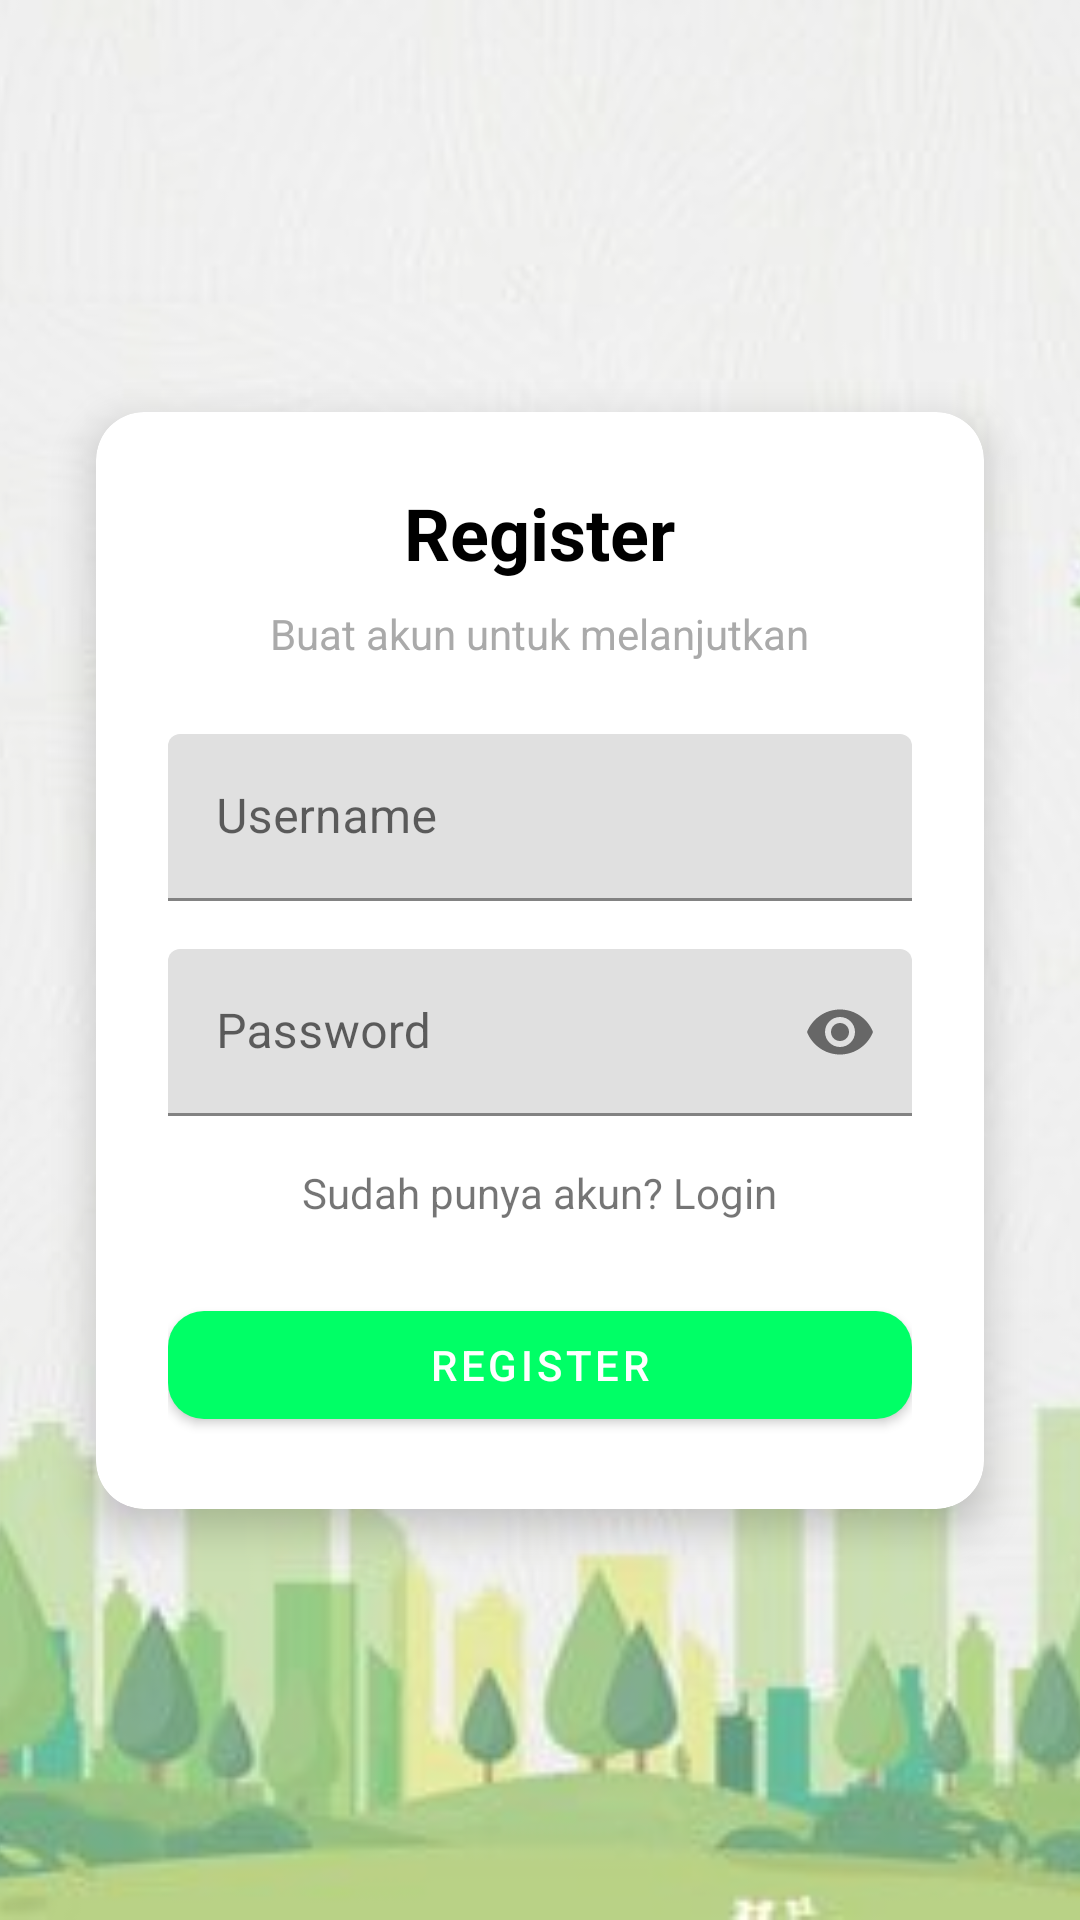

Produce the Android XML layout that renders to this screen, including the resource entries it uses.
<!-- AndroidManifest.xml: application theme Theme.Hydronion -->
<!-- res/layout/fragment_register.xml -->
<?xml version="1.0" encoding="utf-8"?>
<androidx.constraintlayout.widget.ConstraintLayout
    xmlns:android="http://schemas.android.com/apk/res/android"
    xmlns:app="http://schemas.android.com/apk/res-auto"
    android:layout_width="match_parent"
    android:layout_height="match_parent">

    
    <ImageView
        android:id="@+id/bgImage"
        android:layout_width="match_parent"
        android:layout_height="match_parent"
        android:scaleType="centerCrop"
        android:src="@drawable/background"
        android:contentDescription="@string/app_name"/>

    
    <View
        android:layout_width="match_parent"
        android:layout_height="match_parent"
        android:background="#60FFFFFF"/>

    
    <com.google.android.material.card.MaterialCardView
        android:id="@+id/cardRegister"
        android:layout_width="0dp"
        android:layout_height="wrap_content"
        android:layout_margin="32dp"
        app:cardCornerRadius="16dp"
        app:cardElevation="8dp"
        app:layout_constraintTop_toTopOf="parent"
        app:layout_constraintBottom_toBottomOf="parent"
        app:layout_constraintStart_toStartOf="parent"
        app:layout_constraintEnd_toEndOf="parent">

        <LinearLayout
            android:layout_width="match_parent"
            android:layout_height="wrap_content"
            android:orientation="vertical"
            android:padding="24dp">

            
            <TextView
                android:id="@+id/tvRegisterTitle"
                android:layout_width="wrap_content"
                android:layout_height="wrap_content"
                android:text="Register"
                android:textSize="24sp"
                android:textStyle="bold"
                android:textColor="@color/black"
                android:layout_gravity="center_horizontal"/>

            <TextView
                android:layout_width="wrap_content"
                android:layout_height="wrap_content"
                android:text="Buat akun untuk melanjutkan"
                android:textSize="14sp"
                android:textColor="@android:color/darker_gray"
                android:layout_marginTop="8dp"
                android:layout_gravity="center_horizontal"/>

            
            <com.google.android.material.textfield.TextInputLayout
                android:layout_width="match_parent"
                android:layout_height="wrap_content"
                android:layout_marginTop="24dp"
                app:startIconDrawable="@drawable/ic_user">

                <com.google.android.material.textfield.TextInputEditText
                    android:id="@+id/etUsername"
                    android:layout_width="match_parent"
                    android:layout_height="wrap_content"
                    android:hint="Username"
                    android:inputType="text"/>

            </com.google.android.material.textfield.TextInputLayout>

            
            <com.google.android.material.textfield.TextInputLayout
                android:layout_width="match_parent"
                android:layout_height="wrap_content"
                android:layout_marginTop="16dp"
                app:startIconDrawable="@drawable/ic_lock"
                app:endIconMode="password_toggle">

                <com.google.android.material.textfield.TextInputEditText
                    android:id="@+id/etPassword"
                    android:layout_width="match_parent"
                    android:layout_height="wrap_content"
                    android:hint="Password"
                    android:inputType="textPassword"/>

            </com.google.android.material.textfield.TextInputLayout>

            <TextView
                android:id="@+id/tvLogin"
                android:layout_width="wrap_content"
                android:layout_height="wrap_content"
                android:text="Sudah punya akun? Login"
                android:layout_marginTop="16dp"
                android:layout_gravity="center_horizontal"/>

            
            <com.google.android.material.button.MaterialButton
                android:id="@+id/btnRegister"
                android:layout_width="match_parent"
                android:layout_height="wrap_content"
                android:text="Register"
                android:layout_marginTop="24dp"
                app:cornerRadius="12dp"/>

        </LinearLayout>

    </com.google.android.material.card.MaterialCardView>

</androidx.constraintlayout.widget.ConstraintLayout>
<!-- resources referenced by this layout -->
<resources>
  <color name="black">#000000</color>
  <!-- drawable background: jpg bitmap (drawable, 13470 bytes) -->
  <string name="app_name">Hydronion</string>
  <style name="Theme.Hydronion" parent="Theme.MaterialComponents.DayNight.NoActionBar">
          <item name="colorPrimary">@color/green_primary</item>
          <item name="colorOnPrimary">@color/white</item>
          <item name="android:statusBarColor">@android:color/transparent</item>
      </style>
  <color name="green_primary">#00FF66</color>
  <color name="white">#FFFFFF</color>
</resources>
